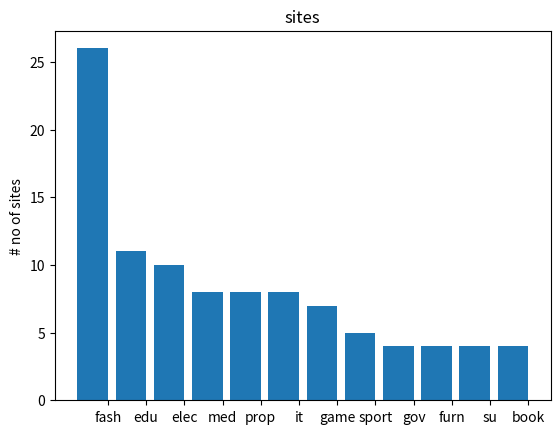

This chart was generated by the following Python code:
import math
from collections import Counter
from statistics	import stdev
from matplotlib import pyplot as plt


def mean(x):
	return sum(x)/len(x)
	
def quantile(x, p):
    """returns the pth-percentile value in x"""
    p_index = int(p * len(x))
    return sorted(x)[p_index]
	
def interquartile_range(x):
    return quantile(x, 0.75) - quantile(x, 0.25)
	
# median
def median(v):
#finds the 'middle-most' value of v
	n = len(v)
	sorted_v = sorted(v)
	midpoint = n // 2

	if n % 2 == 1:
# if odd, return the middle value
		return sorted_v[midpoint]
	else:
# if even, return the average of the middle values
		lo = midpoint - 1
		hi = midpoint
		return (sorted_v[lo] + sorted_v[hi]) / 2
		
#mode
def mode(x):

	counts = Counter(x)
	max_count = max(counts.values())
	return [x_i for x_i, count in counts.items()if count == max_count]

# range
def data_range(x):
    return max(x) - min(x)
	
def de_mean(x):
    """translate x by subtracting its mean (so the result has mean 0)"""
    x_bar = mean(x)
    return [x_i - x_bar for x_i in x]
	
def sum_of_squares(n): return sum([x**2 for x in n])

def variance(x):
  n = len(x)
  deviations = de_mean(x)
  return sum_of_squares(deviations) / (n - 1)
  

def standard_deviation(x):
  return math.sqrt(variance(x))
  


#medical = 1
# fashion = 2
# electrical = 3
# government = 4
# property = 5
# furnature = 6
# educational = 7
# it = 8
# supermarket =9
# 10 = book
# 11 = gaming
# 12 =  sports equipment

#initial clean of data
#type =[1,2,3,4,5,6,7,8,8,1,2,2,2,2,1,2,8,4,3,7,3,3,2,6,3,5,6,2,2,2,3,5,1,8,7,2,9,8,2,7,2,9,2,10,1,9,2,10,11,12,2,11,11,4,6,1,3,7,11,5,10,2,2,8,1,4,5,2,11,2,7,5,2,2,7,12,11,7,11,12,3,2,2,8,5,12,7,1,9,10,3,5,12,7,3,2,2,8,7]
#nodayslive =[502,189,76,518,423,234,155,543,1009,321,176,298,50,256,33,200,653,86,180,321,176,298,50,256,33,76,484,111,762,154,600,965,175,96,321,145,189,7,514,654,980,136,79,865,973,145,335,75,34,28,168,94,54,3,100000,264,433,42,354,87,522,1143,56,438,9,321,176,298,50,256,33,632,976,58,164,76,54,321,87,609,99,172,743,465,23,2,77,91,76,83,143,532,176,996,436,78,185,365,909,307]
#downtime =  [80.3,51.2,27.3,64.3,75.4,5.1,31.4,64.2,1.3,61.3,24.5,43.8,0.5,31.42,1.3,18,126.8,4.7,23.2,47.1,42.2,41.5,0.3,31.4,1.1,4.1,86.2,3.2,152.9,6.9,114,201.6,12,2.9,47.1,4.8,3.2,241,93.4,126.9,305.2,3.64,5.1,177.6,203.52,4.8,1020,3.2,0,0,10.32,0.6,1,0,56.1,33,73.9,0.8,54.9,10.7,95.28,244.32,0.9,75.12,9,47,12.24,41.52,8,31.44,0.6,121.7,204.24,5.3,10.8,5.7,3.4,23.1,2,116.2,5.3,11.3,148.3,81.6,3.3,0,34.1,44.5,31.6,21.6,4.3,91.2,8,212,75,9,14.4,57.6,188.2,43.7]
#numhits = [3000,12663,4921,34798,28341,11678,10890,56785,57609,21507,51792,29966,3350,17131,2221,13454,43789,6000,12067,21507,11792,19966,350,7152,2211,4311,124280,7437,51054,10318,40200,54444,275,6431,21509,1009,5963,4489,34438,43818,65660,9112,5293,57955,65191,8767,22441,5025,2278,1876,11256,6298,3618,201,567,17688,29011,2678,23576,5892,34974,345,3752,29346,609,21507,11792,10099,3350,17152,2211,42344,76543,3886,10966,NA,3651,21560,5878,40890,6632,11456,49879,31145,1541,134,5159,6097,5092,5561,9581,356,11798,66732,29212,5226,12000,2456,NA,3233,43789,6000,12067,21507,11792,19966,350,7152,2211,4311,124280,7437,51054,10318,40200,54444,275,6431,21509,1009,5963,4489,34438,43818,65660,9112,5293,57955,65191,8767,22441,5025,2278,1876,11256,6298,3618,201,567,17688,29011,2678,23576,5892,34974,345,3752,29346,609,21507,11792,10099,3350,17152,2211,42344,76543,3886,10966,NA,3651,21560,5878,40890,6632,11456,49879,31145,1541,134,5159,6097,5092,5561,9581,356,11798,66732,29212,5226,12000,2456,NA,3233]
#stilllive = [1,1,1,1,1,1,1,1,1,1,1,1,1,1,1,1,0,1,1,1,1,1,1,1,1,1,1,1,1,1,1,1,0,1,1,1,1,1,1,1,1,1,1,1,1,1,0,1,1,1,1,1,1,1,1,1,1,1,1,1,0,1,1,1,1,1,1,1,1,1,1,1,1,1,1,1,1,1,1,1,1,1,1,1,1,1,1,1,1,1,1,0,1,1,1,0,1,1,1,0]
#noofsales =[3960,886,1273,4176,3400,1401,762,8919,23043,5376,3625,1397,1340,2056,555,1608,420,720,4827,2580,2948,1397,42,858,265,1724.4,NA,892,3573,1238,30150,6534,33,450,2581,403,1490,538.68,2410,32864,2000,3644,635,6954,7823,6575,1571,603,200,1350,756,6000,434,175,381,23000,21700,187,321,28929,0,4199,3700,7337,3522,NA,0,156,402,NA,884,296,0,272,1315,23,256,16170,4408,4907,798,1374,3481,3737,20003,0,619,427,1273,667,24,2,0,7689,7303,1306,840,172,8700,388]
#avgsalesvalue [15.67,19.99,398.1,1298.76,567.5,676.5,5.5,23.56,578.15,14.8,250.17,40.8,45.9,30.5,25.7,1056.89,75.5,50.9,77.5,156.9,300.1,98.5,567.14,23.6,256.75,276.75,0,176.5,23.84,124.5,673,1890,25000,32,75.9,15.99,324.7,45.67,129.99,98.1,150.99,67.5,76.5,43.6,23.56,78.15,14.8,250.17,30.8,45.9,1300.5,25.7,256.89,25.5,19.99,345,54.1,231,45,76.3,0,45.5,67.1,198.8,35.6,25.2,0,435,45,NA,87.34,24,0,67,23.4,550,1345.87,33.3,23.4,92.1,499.99,56.,67.8,34.2,234.4,0,155.42,78.9,50.5,141.3,54.67,4230.12,0,287,25,643,25,154.98,543.15,50]
#avgage  = [56,27,45,54,25,46,50,32,46,54,33,23,20,24,37,51,25,48,49,33,43,47,53,19,31,26,43,23,22,22,38,43,34,19,33,39,41,35,22,24,25,28,56,65,46,55,20,29,18,23,20,18,37,51,25,43,49,68,23,45,31,52,23,43,53,78,39,51,32,54,23,38,58,31,21	,22,27,43,42,53,23,33,23,20,19,37,51,25,43,49,33,43,42,53,43,56,183,19,31,5]
#usabilityrating = [1,2,2,4,1,2,3,3,4,4,2,4,3,2,4,2,2,2,3,3,2,1,2,1,2,3,3,2,4,1,2,3,1,1,2,1,3,1,2,4,1,4,2,3,2,4,1,4,2,4,3,3,2,3,3,4,4,1,1,4,4,2,4,3,4,3,2,1,4,3,2,1,4,3,1,2,4,4,1,3,3,3,3,3,2,4,1,2,3,3,2,3,1,4,2,2,1,2,3,1]

######## DATA FORMATTING    ########     removal of n/a     non readable
typeR =[1,2,3,4,5,6,7,8,8,1,2,2,2,2,1,2,8,4,3,7,3,3,2,6,3,5,6,2,2,2,3,5,1,8,7,2,9,8,2,7,2,9,2,10,1,9,2,10,11,12,2,11,11,4,6,1,3,7,11,5,10,2,2,8,1,4,5,2,11,2,7,5,2,2,7,12,11,7,11,12,3,2,2,8,5,12,7,1,9,10,3,5,12,7,3,2,2,8,7]
noDaysLiveR =[502,189,76,518,423,234,155,543,1009,321,176,298,50,256,33,200,653,86,180,321,176,298,50,256,33,76,484,111,762,154,600,965,175,96,321,145,189,7,514,654,980,136,79,865,973,145,335,75,34,28,168,94,54,3,100000,264,433,42,354,87,522,1143,56,438,9,321,176,298,50,256,33,632,976,58,164,76,54,321,87,609,99,172,743,465,23,2,77,91,76,83,143,532,176,996,436,78,185,365,909,307]
downTimeR =  [80.3,51.2,27.3,64.3,75.4,5.1,31.4,64.2,1.3,61.3,24.5,43.8,0.5,31.42,1.3,18,126.8,4.7,23.2,47.1,42.2,41.5,0.3,31.4,1.1,4.1,86.2,3.2,152.9,6.9,114,201.6,12,2.9,47.1,4.8,3.2,241,93.4,126.9,305.2,3.64,5.1,177.6,203.52,4.8,1020,3.2,0,0,10.32,0.6,1,0,56.1,33,73.9,0.8,54.9,10.7,95.28,244.32,0.9,75.12,9,47,12.24,41.52,8,31.44,0.6,121.7,204.24,5.3,10.8,5.7,3.4,23.1,2,116.2,5.3,11.3,148.3,81.6,3.3,0,34.1,44.5,31.6,21.6,4.3,91.2,8,212,75,9,14.4,57.6,188.2,43.7]
stillLiveR = [1,1,1,1,1,1,1,1,1,1,1,1,1,1,1,1,0,1,1,1,1,1,1,1,1,1,1,1,1,1,1,1,0,1,1,1,1,1,1,1,1,1,1,1,1,1,0,1,1,1,1,1,1,1,1,1,1,1,1,1,0,1,1,1,1,1,1,1,1,1,1,1,1,1,1,1,1,1,1,1,1,1,1,1,1,1,1,1,1,1,1,0,1,1,1,0,1,1,1,0]
noOfSalesR =[3960,886,1273,4176,3400,1401,762,8919,23043,5376,3625,1397,1340,2056,555,1608,420,720,4827,2580,2948,1397,42,858,265,1724.4,892,3573,1238,30150,6534,33,450,2581,403,1490,538.68,2410,32864,2000,3644,635,6954,7823,6575,1571,603,200,1350,756,6000,434,175,381,23000,21700,187,321,28929,0,4199,3700,7337,3522,0,156,402,884,296,0,272,1315,23,256,16170,4408,4907,798,1374,3481,3737,20003,0,619,427,1273,667,24,2,0,7689,7303,1306,840,172,8700,388]
avgSalesValueR = [15.67,19.99,398.1,1298.76,567.5,676.5,5.5,23.56,578.15,14.8,250.17,40.8,45.9,30.5,25.7,1056.89,75.5,50.9,77.5,156.9,300.1,98.5,567.14,23.6,256.75,276.75,0,176.5,23.84,124.5,673,1890,25000,32,75.9,15.99,324.7,45.67,129.99,98.1,150.99,67.5,76.5,43.6,23.56,78.15,14.8,250.17,30.8,45.9,1300.5,25.7,256.89,25.5,19.99,345,54.1,231,45,76.3,0,45.5,67.1,198.8,35.6,25.2,0,435,45,87.34,24,0,67,23.4,550,1345.87,33.3,23.4,92.1,499.99,56.,67.8,34.2,234.4,0,155.42,78.9,50.5,141.3,54.67,4230.12,0,287,25,643,25,154.98,543.15,50]
avgAgeR  = [56,27,45,54,25,46,50,32,46,54,33,23,20,24,37,51,25,48,49,33,43,47,53,19,31,26,43,23,22,22,38,43,34,19,33,39,41,35,22,24,25,28,56,65,46,55,20,29,18,23,20,18,37,51,25,43,49,68,23,45,31,52,23,43,53,78,39,51,32,54,23,38,58,31,21	,22,27,43,42,53,23,33,23,20,19,37,51,25,43,49,33,43,42,53,43,56,183,19,31,5]
usabilityRatingR = [1,2,2,4,1,2,3,3,4,4,2,4,3,2,4,2,2,2,3,3,2,1,2,1,2,3,3,2,4,1,2,3,1,1,2,1,3,1,2,4,1,4,2,3,2,4,1,4,2,4,3,3,2,3,3,4,4,1,1,4,4,2,4,3,4,3,2,1,4,3,2,1,4,3,1,2,4,4,1,3,3,3,3,3,2,4,1,2,3,3,2,3,1,4,2,2,1,2,3,1]
no_of_hits = [3000,12663,4921,34798,28341,11678,10890,56785,57609,21507,51792,29966,3350,17131,2221,13454,43789,6000
,12067,21507,11792,19966,350,7152,2211,4311,124280,7437,51054,10318,40200,54444,275,6431,21509,1009,5963,4489,34438
,43818,65660,9112,5293,57955,65191,8767,22441,5025,2278,1876,11256,6298,3618,201,567,17688,29011,2678,23576,5892,34974
,345,3752,29346,609,21507,11792,10099,3350,17152,2211,42344,76543,3886,10966,18000,3651,21560,5878,40890,6632,11456,49879
,31145,1541,134,5159,6097,5092,5561,9581,356,11798,66732,29212,5226,12000,2456,18000,3233]

from collections import Counter


print("counts" ,Counter(typeR))
#counts Counter({2: 26, 7: 11, 3: 10, 1: 8, 5: 8, 8: 8, 11: 7, 12: 5, 4: 4, 6: 4, 9: 4, 10: 4})



#
#  bar chart of types of site
#

sitesnum = [2,7,3,1,5,8,11,12,4,6,9,10]
sites = ["fash", "edu", "elec", "med", "prop","it","game","sport","gov","furn","su","book"]
num_sites = [26,11,10,8,8,8,7,5,4,4,4,4]
xstep = [i+0.1 for i, _ in enumerate(sites)]
plt.show()
xstep = [i+0.1 for i, _ in enumerate(sites)]
plt.bar(xstep, num_sites)
plt.xticks([i+0.5 for i, _ in enumerate(sites)], sites)
plt.title("sites")
plt.ylabel("# no of sites")
plt.show()






####################################  NO OF DAYS LIVE MEASURES OF SPREAD AND CENTRAL TENDANCIE #################################################
noDaysLiveOutlierRemov =[502,189,76,518,423,234,155,543,1009,321,176,298,50,256,33,200,653,86,180,321,176,298,50,256,33,76,484,111,762,154,600,965,175,96,321,145,189,7,514,654,980,136,79,865,973,145,335,75,34,28,168,94,54,3,264,433,42,354,87,522,1143,56,438,9,321,176,298,50,256,33,632,976,58,164,76,54,321,87,609,99,172,743,465,23,2,77,91,76,83,143,532,176,996,436,78,185,365,909,307]

sorted_noDaysLiveR = sorted(noDaysLiveR)         

print("Q1(x, 0.25)", quantile(sorted_noDaysLiveR , 0.25))
print("Q3(x, 0.75)", quantile(sorted_noDaysLiveR , 0.75))
print("interquartile_range(noDaysLiveR )", interquartile_range(sorted_noDaysLiveR ))  
# from geting the iqr and finding out if any extreme outliers exist i found there is one which is well over 3 iqrs away from the box 100000

sorted_noDaysLiveR = sorted(noDaysLiveOutlierRemov)
print("sorted_sorted_noDaysLiveR",noDaysLiveOutlierRemov)

largest_value = max(noDaysLiveOutlierRemov)         
smallest_value = min(noDaysLiveOutlierRemov)
print("Range noDaysLiveR with outlier removed ",largest_value-smallest_value) 
#### measures of spread
print("Q1(x, 0.25)", quantile(noDaysLiveOutlierRemov , 0.25))
print("Q3(x, 0.75)", quantile(noDaysLiveOutlierRemov, 0.75))
print("interquartile_range(noDaysLiveR )", interquartile_range(noDaysLiveOutlierRemov ))
print("variance no of days live outlier removed", variance(noDaysLiveOutlierRemov)) 
print("stdDev no of days live outlier removed", standard_deviation(noDaysLiveOutlierRemov))
##### measures of central tendancie
print("Mean of no of days live with outlier removed", mean(noDaysLiveOutlierRemov))
print("Median of no of days live with outlier removed", median(noDaysLiveOutlierRemov))
print("Mode of no of days live with outlier removed", mode(noDaysLiveOutlierRemov))

################################### DOWN TIME  MEASURES OF SPREAD AND CENTRAL TENDANCIE #############################################################################

#######  investigating for outliers
downTimeR =  [80.3,51.2,27.3,64.3,75.4,5.1,31.4,64.2,1.3,61.3,24.5,43.8,0.5,31.42,1.3,18,126.8,4.7,23.2,47.1,42.2,41.5,0.3,31.4,1.1,4.1,86.2,3.2,152.9,6.9,114,201.6,12,2.9,47.1,4.8,3.2,241,93.4,126.9,305.2,3.64,5.1,177.6,203.52,4.8,1020,3.2,0,0,10.32,0.6,1,0,56.1,33,73.9,0.8,54.9,10.7,95.28,244.32,0.9,75.12,9,47,12.24,41.52,8,31.44,0.6,121.7,204.24,5.3,10.8,5.7,3.4,23.1,2,116.2,5.3,11.3,148.3,81.6,3.3,0,34.1,44.5,31.6,21.6,4.3,91.2,8,212,75,9,14.4,57.6,188.2,43.7]
sorted_downTimeR = sorted(downTimeR )
print("sorted down time",sorted_downTimeR)
print("Q1(x, 0.25)", quantile(sorted_downTimeR , 0.25))
print("Q3(x, 0.75)", quantile(sorted_downTimeR, 0.75))
print("interquartile_range(downTimeR )", interquartile_range(sorted_downTimeR ))  
### from observing the iqr the value of 1020 hours there is an extreme outlier that effets the mean and others and will be removed
downTimeOutlierRemov =  [80.3,51.2,27.3,64.3,75.4,5.1,31.4,64.2,1.3,61.3,24.5,43.8,0.5,31.42,1.3,18,126.8,4.7,23.2,47.1,42.2,41.5,0.3,31.4,1.1,4.1,86.2,3.2,152.9,6.9,114,201.6,12,2.9,47.1,4.8,3.2,241,93.4,126.9,305.2,3.64,5.1,177.6,203.52,4.8,3.2,0,0,10.32,0.6,1,0,56.1,33,73.9,0.8,54.9,10.7,95.28,244.32,0.9,75.12,9,47,12.24,41.52,8,31.44,0.6,121.7,204.24,5.3,10.8,5.7,3.4,23.1,2,116.2,5.3,11.3,148.3,81.6,3.3,0,34.1,44.5,31.6,21.6,4.3,91.2,8,212,75,9,14.4,57.6,188.2,43.7]
#### measures of spread
largest_value1 = max(downTimeOutlierRemov)         
smallest_value1 = min(downTimeOutlierRemov)
print("Range downtime with outlier removed ",largest_value1-smallest_value1)
print("variance downtime outlier removed", variance(downTimeOutlierRemov)) 
print("stdDev downtime outlier removed", standard_deviation(downTimeOutlierRemov))



#################################   NO OF HITS  MEASURES OF SPREAD AND CENTRAL TENDANCIE   ##################################################

#########  investigating for outliers
#numHitsR = [3000,12663,4921,34798,28341,11678,10890,56785,57609,21507,51792,29966,3350,17131,2221,13454,43789,6000,12067,21507,11792,19966,350,7152,2211,4311,124280,7437,51054,10318,40200,54444,275,6431,21509,1009,5963,4489,34438,43818,65660,9112,5293,57955,65191,8767,22441,5025,2278,1876,11256,6298,3618,201,567,17688,29011,2678,23576,5892,34974,345,3752,29346,609,21507,11792,10099,3350,17152,2211,42344,76543,3886,10966,3651,21560,5878,40890,6632,11456,49879,31145,1541,134,5159,6097,5092,5561,9581,356,11798,66732,29212,5226,12000,2456,3233,43789,6000,12067,21507,11792,19966,350,7152,2211,4311,124280,7437,51054,10318,40200,54444,275,6431,21509,1009,5963,4489,34438,43818,65660,9112,5293,57955,65191,8767,22441,5025,2278,1876,11256,6298,3618,201,567,17688,29011,2678,23576,5892,34974,345,3752,29346,609,21507,11792,10099,3350,17152,2211,42344,76543,3886,10966,3651,21560,5878,40890,6632,11456,49879,31145,1541,134,5159,6097,5092,5561,9581,356,11798,66732,29212,5226,12000,2456,3233]
sorted_numHitsR= sorted(no_of_hits )
print("sorted no of hits",sorted_numHitsR)
print("Q1(x, 0.25)", quantile(sorted_numHitsR , 0.25))
print("Q3(x, 0.75)", quantile(sorted_numHitsR, 0.75))
print("interquartile_range(no of hits )", interquartile_range(sorted_numHitsR )) 
#####   from observing there are 2 outliiers both of value 124280
numHitsOutliersRemoved = [3000,12663,4921,34798,28341,11678,10890,56785,57609,21507,51792,29966,3350,17131,2221,13454,43789,6000,12067,21507,11792,19966,350,7152,2211,4311,7437,51054,10318,40200,54444,275,6431,21509,1009,5963,4489,34438,43818,65660,9112,5293,57955,65191,8767,22441,5025,2278,1876,11256,6298,3618,201,567,17688,29011,2678,23576,5892,34974,345,3752,29346,609,21507,11792,10099,3350,17152,2211,42344,76543,3886,10966,3651,21560,5878,40890,6632,11456,49879,31145,1541,134,5159,6097,5092,5561,9581,356,11798,66732,29212,5226,12000,2456,3233,43789,6000,12067,21507,11792,19966,350,7152,2211,4311,7437,51054,10318,40200,54444,275,6431,21509,1009,5963,4489,34438,43818,65660,9112,5293,57955,65191,8767,22441,5025,2278,1876,11256,6298,3618,201,567,17688,29011,2678,23576,5892,34974,345,3752,29346,609,21507,11792,10099,3350,17152,2211,42344,76543,3886,10966,3651,21560,5878,40890,6632,11456,49879,31145,1541,134,5159,6097,5092,5561,9581,356,11798,66732,29212,5226,12000,2456,3233] 
###### measures of spread
largest_value2 = max(sorted_numHitsR)         
smallest_value2 = min(sorted_numHitsR)
print("Range no of hits with outlier removed ",largest_value2-smallest_value2)
print("variance no of hits outlier removed", variance(sorted_numHitsR)) 
print("stdDev no of hitsoutlier removed", standard_deviation(sorted_numHitsR))
####  measures of central tendancie
print("Mean of no of hits with outlier removed", mean(sorted_numHitsR))
print("Median no of hits with outlier removed", median(sorted_numHitsR))
print("Mode no of hitswith outlier removed", mode(sorted_numHitsR))

#################################   NO OF SALES  MEASURES OF SPREAD AND CENTRAL TENDANCIE  ####################################################

########   investigating for outliers
sorted_noOfSales= sorted(noOfSalesR )
print("sorted no of SALES",sorted_noOfSales)
print("Q1(x, 0.25)", quantile(sorted_noOfSales , 0.25))
print("Q3(x, 0.75)", quantile(sorted_noOfSales, 0.75))
print("interquartile_range(no of sales )", interquartile_range(sorted_noOfSales )) 

####### not removing outliers on this data , approx 8 outliers

#######  measures of spread
largest_value3 = max(sorted_noOfSales)         
smallest_value3 = min(sorted_noOfSales)
print("Range NO OF SALES with outlier removed ",largest_value3-smallest_value3)
print("variance NO OF SALES outlier removed", variance(sorted_noOfSales)) 
print("stdDev NO OF SALES outlier removed", standard_deviation(sorted_noOfSales))
####  measures of central tendancie
print("Mean of NO OF SALES with outlier removed", mean(sorted_noOfSales))
print("Median NO OF SALES with outlier removed", median(sorted_noOfSales))
print("Mode NO OF SALES swith outlier removed", mode(sorted_noOfSales))

#################################  AVG SALES VALUE  MEASURES OF SPREAD AND CENTRAL TENDANCIE  ####################################################
########   investigating for outliers
sorted_avgSalesValue= sorted(avgSalesValueR )
print("sorted AVG SALES VALUE ",sorted_avgSalesValue)
print("Q1(x, 0.25)", quantile(sorted_avgSalesValue , 0.25))
print("Q3(x, 0.75)", quantile(sorted_avgSalesValue, 0.75))
print("interquartile_range(AVG SALES VALUE )", interquartile_range(sorted_avgSalesValue )) 

#########  5 extreme outliers removed 1298.76, 1300.5, 1345.87, 1890, 4230.12, 25000 that effect the average sales value 

avgSalesValueOutliersRemoved = [15.67,19.99,398.1,567.5,676.5,5.5,23.56,578.15,14.8,250.17,40.8,45.9,30.5,25.7,1056.89,75.5,50.9,77.5,156.9,300.1,98.5,567.14,23.6,256.75,276.75,0,176.5,23.84,124.5,673,32,75.9,15.99,324.7,45.67,129.99,98.1,150.99,67.5,76.5,43.6,23.56,78.15,14.8,250.17,30.8,45.9,25.7,256.89,25.5,19.99,345,54.1,231,45,76.3,0,45.5,67.1,198.8,35.6,25.2,0,435,45,87.34,24,0,67,23.4,550,33.3,23.4,92.1,499.99,56.,67.8,34.2,234.4,0,155.42,78.9,50.5,141.3,54.67,0,287,25,643,25,154.98,543.15,50]
#######  measures of spread
largest_value4 = max(avgSalesValueOutliersRemoved)         
smallest_value4 = min(avgSalesValueOutliersRemoved)
print("Range AVG SALES VALUE with outlier removed ",largest_value4-smallest_value4)
print("variance AVG SALES VALUE outlier removed", variance(avgSalesValueOutliersRemoved)) 
print("stdDev AVG SALES VALUE outlier removed", standard_deviation(avgSalesValueOutliersRemoved))
####  measures of central tendancie
print("Mean of AVG SALES VALUE with outlier removed", mean(avgSalesValueOutliersRemoved))
print("Median AVG SALES VALUE with outlier removed", median(avgSalesValueOutliersRemoved))
print("Mode AVG SALES VALUE with outlier removed", mode(avgSalesValueOutliersRemoved))

#################################    avgAge   MEASURES OF SPREAD AND CENTRAL TENDANCIE     ###############################################
sorted_avgAge = sorted( avgAgeR  )
print("sorted  avgAge VALUE ",sorted_avgAge )
print("Q1(x, 0.25)", quantile(sorted_avgAge , 0.25))
print("Q3(x, 0.75)", quantile(sorted_avgAge ,0.75))
print("interquartile_range(avg Age )", interquartile_range(sorted_avgAge )) 

#####   one outlier of average age 183 to be removed possible error permantanly removed 

avgAgeOutlierRemoved  = [56,27,45,54,25,46,50,32,46,54,33,23,20,24,37,51,25,48,49,33,43,47,53,19,31,26,43,23,22,22,38,43,34,19,33,39,41,35,22,24,25,28,56,65,46,55,20,29,18,23,20,18,37,51,25,43,49,68,23,45,31,52,23,43,53,78,39,51,32,54,23,38,58,31,21,22,27,43,42,53,23,33,23,20,19,37,51,25,43,49,33,43,42,53,43,56,19,31,5]
#######  measures of spread
largest_value5 = max(avgAgeOutlierRemoved)         
smallest_value5 = min(avgAgeOutlierRemoved)
print("Range avgAge with outlier removed ",largest_value5-smallest_value5)
print("variance avgAge outlier removed", variance(avgAgeOutlierRemoved)) 
print("stdDev avgAge outlier removed", standard_deviation(avgAgeOutlierRemoved))
####  measures of central tendancie
print("Mean of avgAge with outlier removed", mean(avgAgeOutlierRemoved))
print("Median avgAge with outlier removed", median(avgAgeOutlierRemoved))
print("Mode avgAgewith outlier removed", mode(avgAgeOutlierRemoved))

#################################    USABILITY RATING  MEASURES OF SPREAD AND CENTRAL TENDANCIE     ###############################################
sorted_userRating = sorted( usabilityRatingR )
print("sorted  user rating VALUE ",sorted_userRating)
print("Q1(x, 0.25)", quantile(sorted_userRating , 0.25))
print("Q3(x, 0.75)", quantile(sorted_userRating ,0.75))
print("interquartile_range(user rating )", interquartile_range(sorted_userRating ))

## no outliers
#######  measures of spread
largest_value6 = max(sorted_userRating)         
smallest_value6 = min(sorted_userRating)

print("Range usability rating  ",largest_value6-smallest_value6)
print("variance usability rating", variance(sorted_userRating))
print("stdDev usability rating", standard_deviation(sorted_userRating))
####  measures of central tendancie
print("Mean of usability rating", mean(sorted_userRating))
print("Median usability rating", median(sorted_userRating))
print("Mode usability rating", mode(sorted_userRating))

